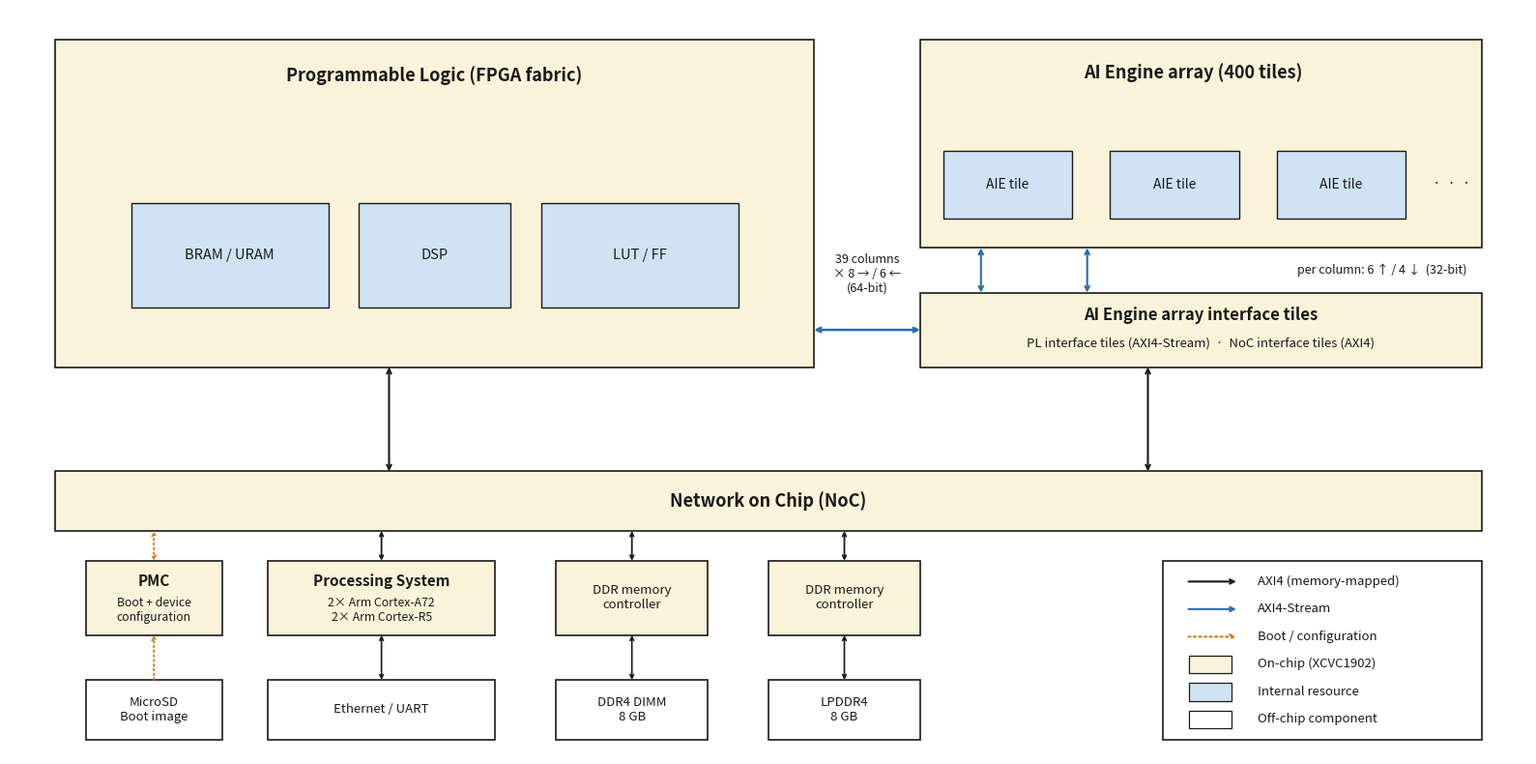

Python code for this plot: (Note: this script raises an exception after producing the figure.)
#!/usr/bin/env python
"""VCK190 / XCVC1902 interconnect schematic -- algorithm-agnostic, 2:1.

Utilitarian block-diagram style: plain boxes, black borders, muted fills,
color-coded arrows with a legend. Connectivity per AMD AM009 / NoC docs:
  - AIE array interface = PL interface tiles (AXI4-Stream, DIRECT to the
    fabric, no NoC) + NoC interface tiles (AXI4 via NMU/NSU)
  - PS, PMC, PL, AIE interface, and the integrated DDR memory controllers
    all attach to the NoC
  - PMC boots from MicroSD and configures the device (config traffic over
    the NoC)
"""
import matplotlib
matplotlib.use("Agg")
import matplotlib.pyplot as plt
from matplotlib.patches import Rectangle, FancyArrowPatch

ONCHIP  = "#faf3d9"   # on-chip blocks
ONCHIP2 = "#cfe3f5"   # internal resources within an on-chip block
BLACK   = "#1a1a1a"
BLUE    = "#2b6cb0"
ORANGE  = "#d97706"

fig, ax = plt.subplots(figsize=(16, 8))
ax.set_xlim(0, 200); ax.set_ylim(0, 100)
ax.axis("off")

def box(x0, y0, x1, y1, fc="white", lw=1.2, z=2):
    ax.add_patch(Rectangle((x0, y0), x1-x0, y1-y0, facecolor=fc,
                           edgecolor=BLACK, linewidth=lw, zorder=z))

def txt(x, y, s, size=9, weight="normal", ha="center", va="center", z=5):
    ax.text(x, y, s, fontsize=size, fontweight=weight, ha=ha, va=va,
            color=BLACK, zorder=z)

def arrow(p0, p1, color=BLACK, lw=1.5, ls="-", both=True, z=4, head=8):
    ax.add_patch(FancyArrowPatch(p0, p1, arrowstyle="<->" if both else "->",
                                 mutation_scale=head, color=color, lw=lw,
                                 linestyle=ls, zorder=z, shrinkA=0, shrinkB=0))

# ---------------- Programmable Logic (top left) ----------------
box(6, 52, 106, 96, fc=ONCHIP)
txt(56, 91.2, "Programmable Logic (FPGA fabric)", 13, "bold")
for x0, x1, lab in [(16, 42, "BRAM / URAM"), (46, 66, "DSP"), (70, 96, "LUT / FF")]:
    box(x0, 60, x1, 74, fc=ONCHIP2, lw=1.0, z=3)
    txt((x0 + x1) / 2, 67, lab, 10.5, z=6)

# ---------------- AI Engine array + interface tiles (top right) ----------------
box(120, 68, 194, 96, fc=ONCHIP)
txt(156, 91.6, "AI Engine array (400 tiles)", 13, "bold")
for x0 in (123, 145, 167):
    box(x0, 72, x0 + 17, 81, fc=ONCHIP2, lw=1.0, z=3)
    txt(x0 + 8.5, 76.5, "AIE tile", 10, z=6)
txt(190, 76.5, "·  ·  ·", 11)

box(120, 52, 194, 62, fc=ONCHIP)
txt(157, 59.0, "AI Engine array interface tiles", 12, "bold")
txt(157, 55.2, "PL interface tiles (AXI4-Stream)  ·  NoC interface tiles (AXI4)", 9.5)

# interface <-> array (vertical streams, per column)
for x in (128, 142):
    arrow((x, 62), (x, 68), color=BLUE, lw=1.5)
txt(192, 65, "per column: 6 ↑ / 4 ↓  (32-bit)", 9, ha="right")

# PL <-> interface (direct AXI4-Stream through the PL interface tiles)
arrow((106, 57), (120, 57), color=BLUE, lw=1.8)
txt(113, 64.5, "39 columns\n× 8 → / 6 ←\n(64-bit)", 9)

# ---------------- NoC ----------------
box(6, 30, 194, 38, fc=ONCHIP)
txt(100, 34, "Network on Chip (NoC)", 13, "bold")
arrow((50, 52), (50, 38))            # PL <-> NoC
arrow((150, 52), (150, 38))          # AIE interface <-> NoC

# ---------------- on-chip row: PMC, PS, DDR controllers ----------------
box(10, 16, 28, 26, fc=ONCHIP)
txt(19, 23.2, "PMC", 11, "bold")
txt(19, 19.4, "Boot + device\nconfiguration", 8.8)

box(34, 16, 64, 26, fc=ONCHIP)
txt(49, 23.2, "Processing System", 11, "bold")
txt(49, 19.4, "2× Arm Cortex-A72\n2× Arm Cortex-R5", 8.8)

for x0 in (72, 100):
    box(x0, 16, x0 + 20, 26, fc=ONCHIP)
    txt(x0 + 10, 21, "DDR memory\ncontroller", 9.5)

arrow((19, 26), (19, 30), color=ORANGE, ls=":", lw=1.3, head=6.5)  # PMC config
arrow((49, 26), (49, 30), lw=1.3, head=6.5)
arrow((82, 26), (82, 30), lw=1.3, head=6.5)
arrow((110, 26), (110, 30), lw=1.3, head=6.5)

# ---------------- off-chip components ----------------
box(10, 2, 28, 10)
txt(19, 6, "MicroSD\nBoot image", 9.5)
box(34, 2, 64, 10)
txt(49, 6, "Ethernet / UART", 9.5)
box(72, 2, 92, 10)
txt(82, 6, "DDR4 DIMM\n8 GB", 9.5)
box(100, 2, 120, 10)
txt(110, 6, "LPDDR4\n8 GB", 9.5)

arrow((19, 10), (19, 16), color=ORANGE, ls=":", both=False, lw=1.3, head=6.5)
arrow((49, 10), (49, 16), lw=1.2, head=6.5)
arrow((82, 10), (82, 16), lw=1.2, head=6.5)
arrow((110, 10), (110, 16), lw=1.2, head=6.5)

# ---------------- legend ----------------
box(152, 2, 194, 26, fc="white", z=6)
rows = [
    (BLACK,  "-",  "AXI4 (memory-mapped)",  "arrow"),
    (BLUE,   "-",  "AXI4-Stream",           "arrow"),
    (ORANGE, ":",  "Boot / configuration",  "arrow"),
    (ONCHIP, "-",  "On-chip (XCVC1902)",    "swatch"),
    (ONCHIP2, "-", "Internal resource",     "swatch"),
    ("white", "-", "Off-chip component",    "swatch"),
]
for i, (col, ls, lab, kind) in enumerate(rows):
    y = 23.2 - i * 3.7
    if kind == "arrow":
        ax.add_patch(FancyArrowPatch((155, y), (162, y), arrowstyle="->",
                                     mutation_scale=8, color=col, lw=1.5,
                                     linestyle=ls, zorder=7))
    else:
        ax.add_patch(Rectangle((155.4, y - 1.2), 5.6, 2.4, facecolor=col,
                               edgecolor=BLACK, lw=0.9, zorder=7))
    txt(164.5, y, lab, 9.5, ha="left", z=8)

fig.tight_layout()
out = "/home/snehadri/repos/aie-unsupervised-search/figs/vck190_dataflow_schematic.png"
fig.savefig(out, dpi=600, bbox_inches="tight", facecolor="white")
fig.savefig(out.replace(".png", ".pdf"), bbox_inches="tight", facecolor="white")
print("saved", out)
